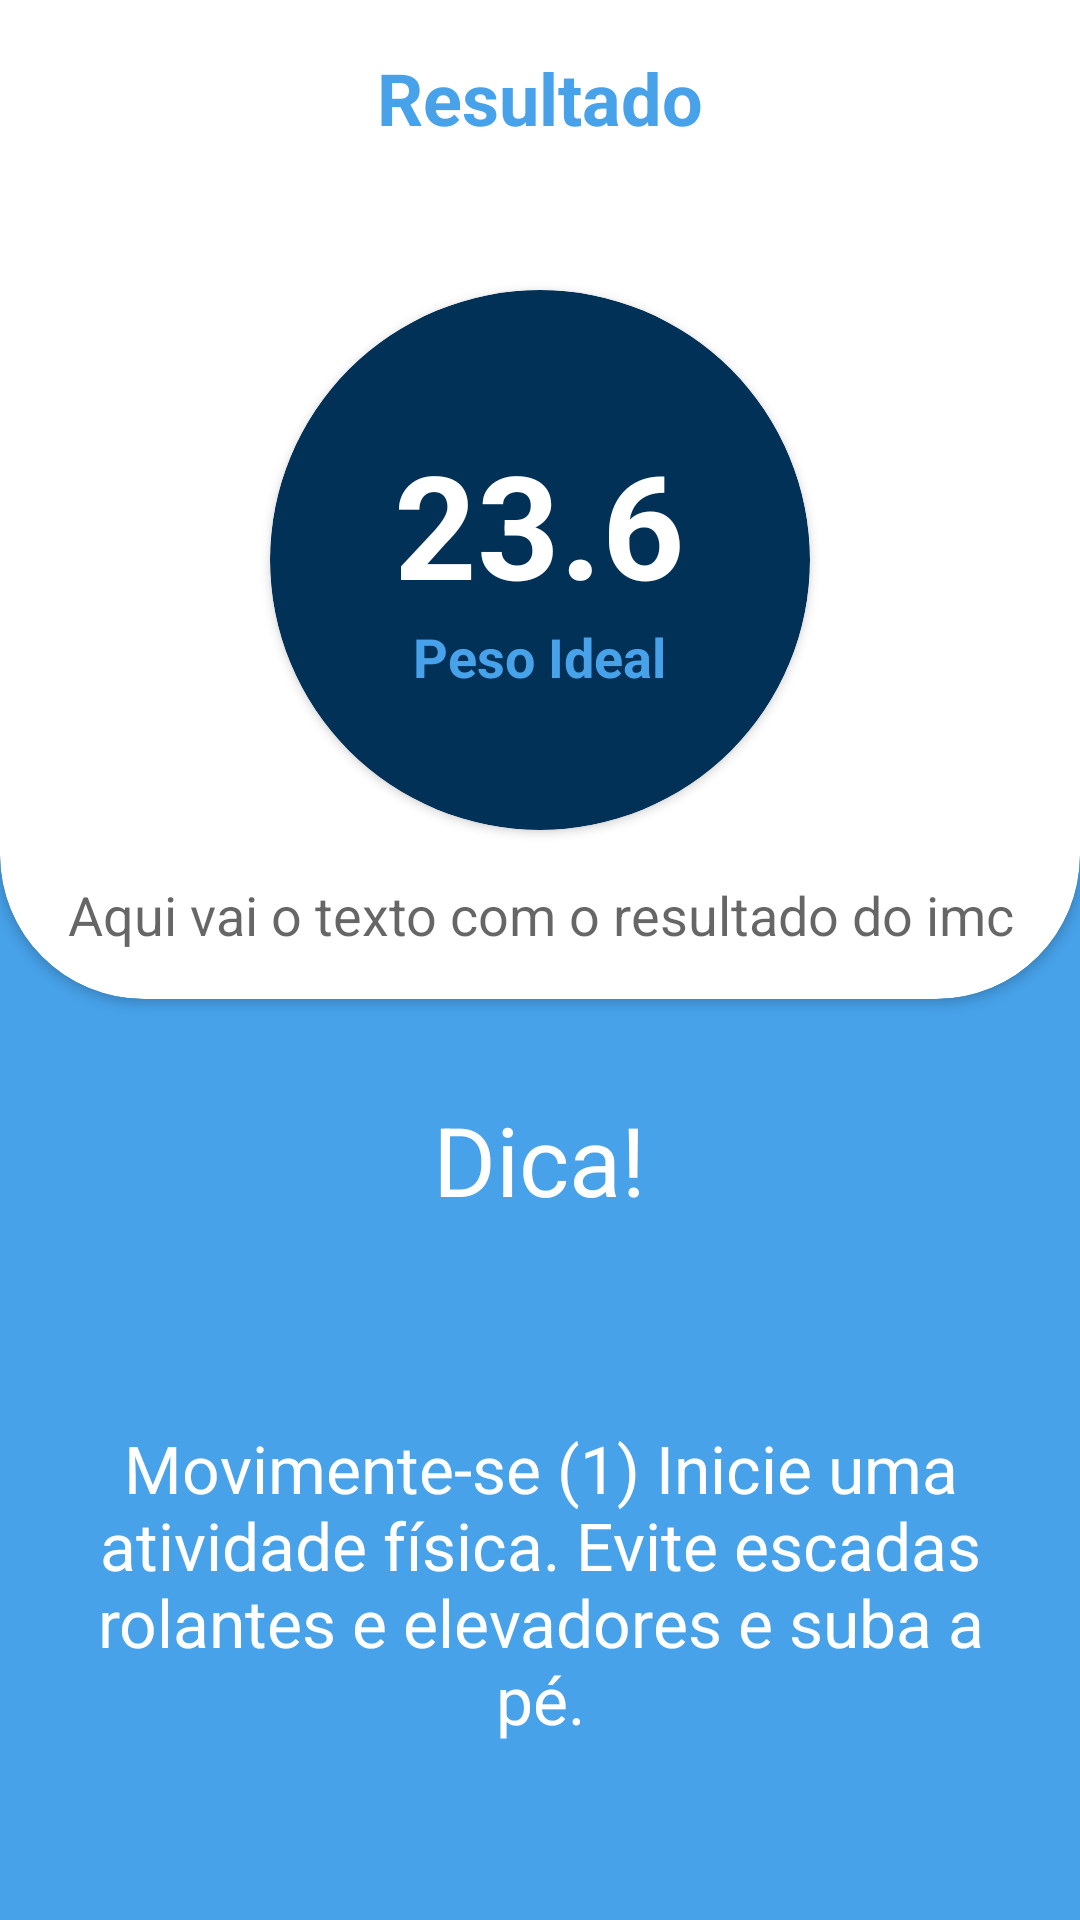

Produce the Android XML layout that renders to this screen, including the resource entries it uses.
<!-- AndroidManifest.xml: application theme AppTheme -->
<!-- res/layout/activity_resultado_imc.xml -->
<?xml version="1.0" encoding="utf-8"?>
<ScrollView
    xmlns:android="http://schemas.android.com/apk/res/android"
    xmlns:app="http://schemas.android.com/apk/res-auto"
    xmlns:tools="http://schemas.android.com/tools"
    android:layout_width="match_parent"
    android:layout_height="match_parent"
    android:fillViewport="true">

    <LinearLayout
        android:layout_width="match_parent"
        android:layout_height="match_parent"
        android:orientation="vertical"
        tools:context=".ui.ResultadoImcActivity"
        android:background="@color/colorPrimary"
        >

        <androidx.cardview.widget.CardView
            android:layout_width="match_parent"
            android:layout_height="wrap_content"
            android:layout_marginTop="-48dp"
            app:cardBackgroundColor="@android:color/white"
            app:cardCornerRadius="48dp">

            <LinearLayout
                android:layout_width="match_parent"
                android:layout_height="match_parent"
                android:orientation="vertical"
                android:padding="16dp">

                <TextView
                    android:layout_width="wrap_content"
                    android:layout_height="wrap_content"
                    android:layout_gravity="center_horizontal"
                    android:layout_marginTop="48dp"
                    android:text="Resultado"
                    android:textAppearance="@style/text_title"
                    android:textColor="@color/colorPrimary"
                    android:textSize="24sp" />

                <androidx.cardview.widget.CardView
                    android:layout_width="180dp"
                    android:layout_height="180dp"
                    android:layout_gravity="center"
                    android:layout_marginTop="48dp"
                    app:cardBackgroundColor="@color/colorPrimaryDark"
                    app:cardCornerRadius="90dp">

                    <LinearLayout
                        android:layout_width="match_parent"
                        android:layout_height="match_parent"
                        android:orientation="vertical"
                        android:gravity="center">

                        <TextView
                            android:id="@+id/text_view_imc"
                            android:layout_width="wrap_content"
                            android:layout_height="wrap_content"
                            android:text="23.6"
                            android:textAppearance="@style/text_title"
                            android:textColor="@android:color/white"/>

                        <TextView
                            android:id="@+id/text_view_status"
                            android:layout_width="wrap_content"
                            android:layout_height="wrap_content"
                            android:text="Peso Ideal"
                            android:textAppearance="@style/TextAppearance.AppCompat.Medium"
                            android:textColor="@color/colorPrimary"
                            android:textStyle="bold" />

                    </LinearLayout>


                </androidx.cardview.widget.CardView>

                <TextView
                    android:id="@+id/text_view_frase_status"
                    android:layout_width="wrap_content"
                    android:layout_height="wrap_content"
                    android:text="Aqui vai o texto com o resultado do imc"
                    android:layout_gravity="center_horizontal"
                    android:gravity="center"
                    android:layout_marginTop="16dp"
                    android:textAppearance="@style/TextAppearance.AppCompat.Medium"/>

            </LinearLayout>

        </androidx.cardview.widget.CardView>

        <TextView
            android:layout_width="wrap_content"
            android:layout_height="wrap_content"
            android:text="Dica!"
            android:drawableStart="@drawable/ic_info"
            android:drawablePadding="16dp"
            android:layout_marginTop="32dp"
            android:layout_marginBottom="8dp"
            android:textAppearance="@style/TextAppearance.AppCompat.Large"
            android:textColor="@android:color/white"
            android:textSize="32sp"
            android:layout_gravity="center"/>

        <TextView
            android:id="@+id/text_view_dica"
            android:layout_width="match_parent"
            android:layout_height="match_parent"
            android:text="Movimente-se (1)
Inicie uma atividade física. Evite escadas rolantes e elevadores e suba a pé."
            android:gravity="center"
            android:textAppearance="@style/TextAppearance.AppCompat.Large"
            android:textColor="@android:color/white"
            android:padding="16dp"/>

    </LinearLayout>

</ScrollView>
<!-- resources referenced by this layout -->
<resources>
  <color name="colorPrimary">#47A2EA</color>
  <color name="colorPrimaryDark">#023157</color>
  <style name="text_title" parent="TextAppearance.AppCompat.Large">
          <item name="android:textColor">@color/colorPrimaryDark</item>
          <item name="android:textStyle">bold</item>
          <item name="android:textSize">48sp</item>
      </style>
  <style name="AppTheme" parent="Theme.AppCompat.Light.DarkActionBar">
          
          <item name="colorPrimary">@color/colorPrimary</item>
          <item name="colorPrimaryDark">@color/colorPrimaryDark</item>
  
      </style>
</resources>
